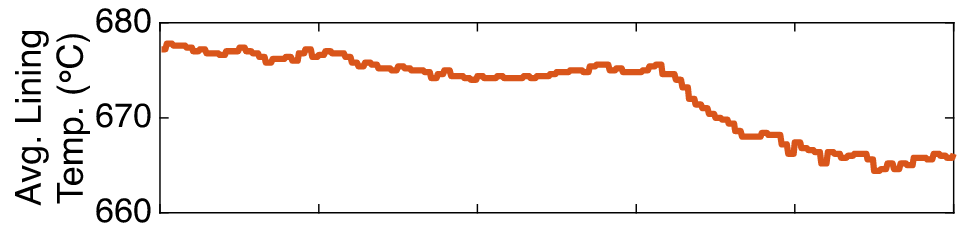

The table this chart was drawn from, first rows:
x, T_lining
1.007, 677.2
17.65, 677.5
34.31, 677
52.47, 677
69.87, 676.9
85.02, 676
102.4, 676.1
116.8, 676.7
133.4, 676.8
148.6, 675.6
165.2, 675.4
182.6, 675.4
200.1, 674.8
216.7, 674.8
233.4, 674
250.8, 674.1
268.9, 674.1
287.1, 674.3
305.2, 674.8
322.6, 675
339.3, 675.3
355.2, 674.8
372.6, 675.4
387.7, 674.4
398.3, 672.5
411.2, 671.1
425.6, 669.8
439.3, 668.3
456.7, 668.2
471.1, 667.6
482.4, 666.9
497.6, 666.1
510.4, 666.2
527.8, 666.2
540.7, 664.9
555.1, 664.8
569.5, 665.3
585.4, 665.9
601.2, 665.8
